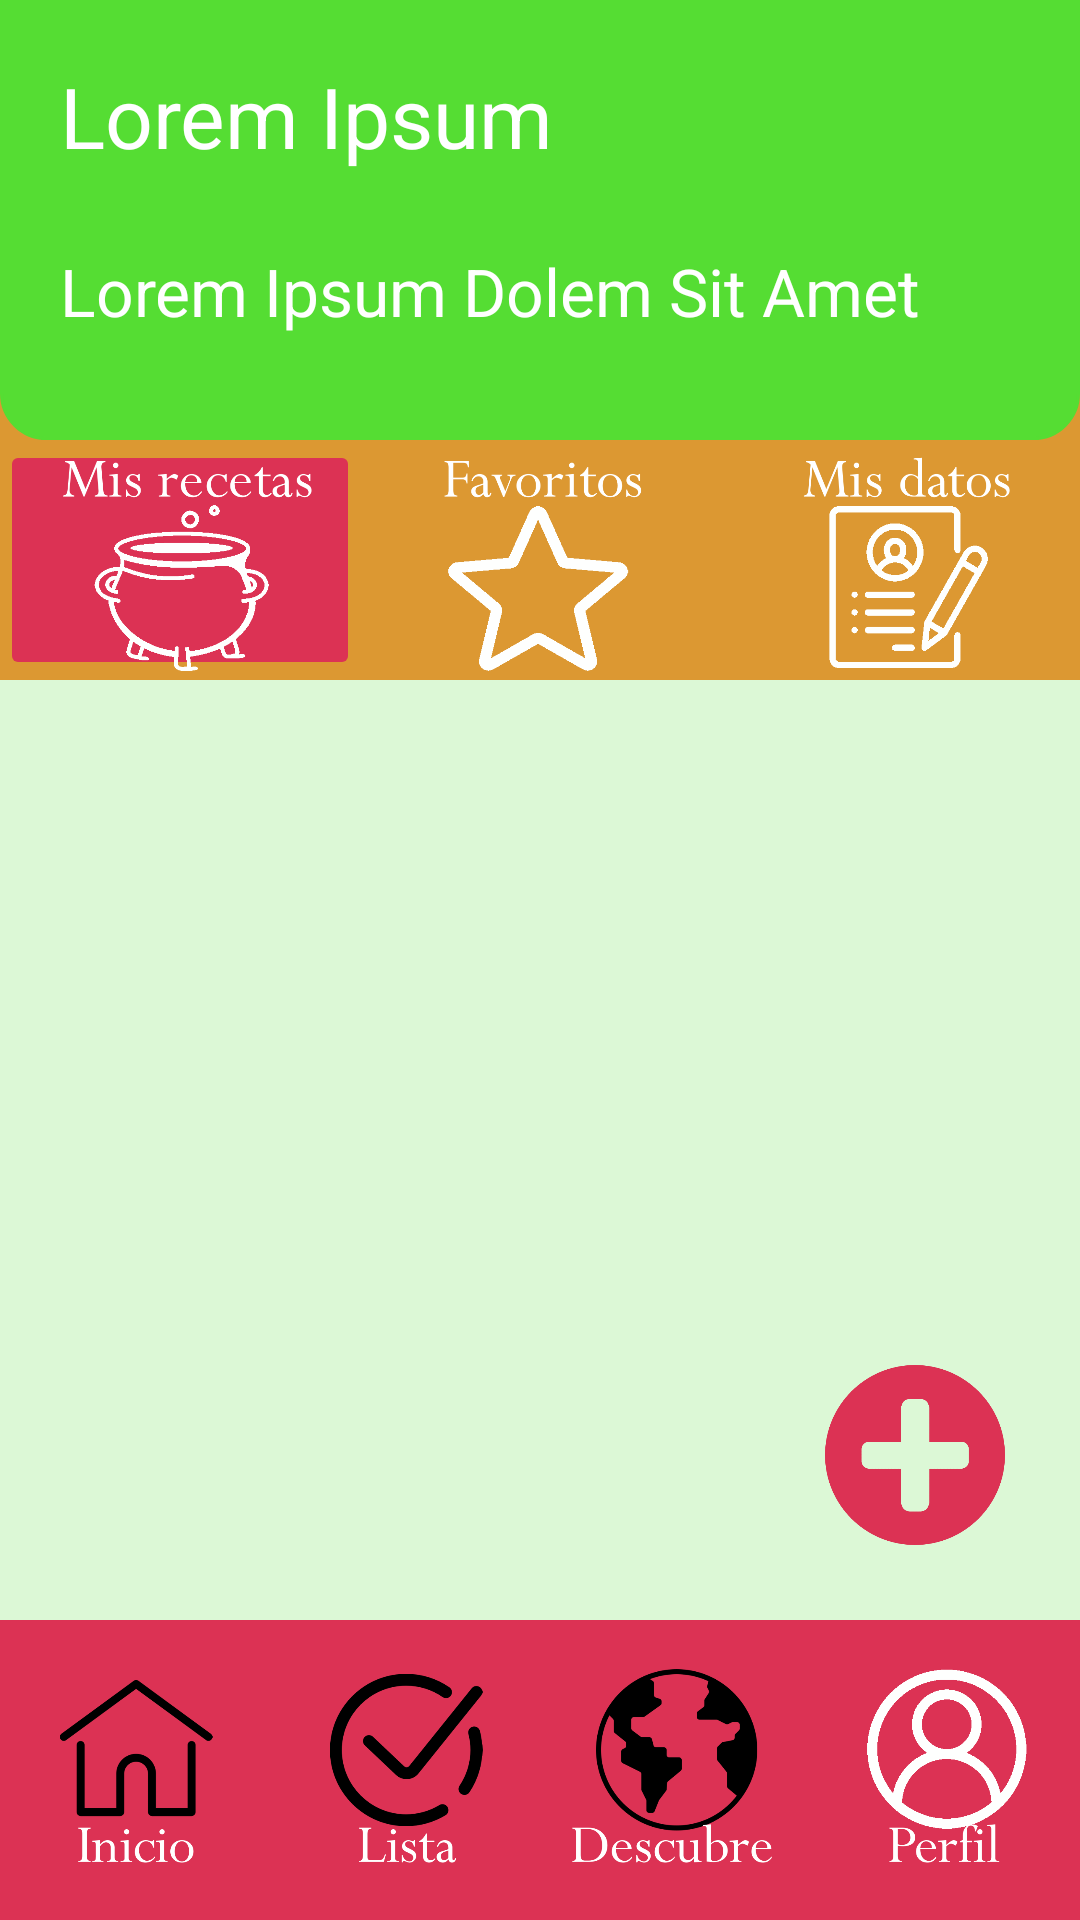

Produce the Android XML layout that renders to this screen, including the resource entries it uses.
<!-- AndroidManifest.xml: application theme Theme.Cheflim -->
<!-- res/layout/activity_perfil_recetas.xml -->
<?xml version="1.0" encoding="utf-8"?>
<LinearLayout xmlns:android="http://schemas.android.com/apk/res/android"
    xmlns:app="http://schemas.android.com/apk/res-auto"
    xmlns:tools="http://schemas.android.com/tools"
    android:layout_width="match_parent"
    android:layout_height="match_parent"
    android:orientation="vertical"
    tools:context=".PerfilRecetas">
    <LinearLayout
        android:layout_width="match_parent"
        android:layout_height="0dp"
        android:orientation="vertical"
        android:layout_weight="1"
        android:background="@color/olive">
        <LinearLayout
            android:layout_width="match_parent"
            android:layout_height="wrap_content"
            android:orientation="vertical"
            android:background="@color/orange">
            <LinearLayout
                android:layout_width="match_parent"
                android:layout_height="wrap_content"
                android:orientation="vertical"
                android:background="@drawable/topcontainer"
                android:padding="20dp">
                <LinearLayout
                    android:layout_width="match_parent"
                    android:layout_height="wrap_content"
                    android:orientation="horizontal"
                    android:layout_marginBottom="10dp">
                    <TextView
                        android:id="@+id/ETuserpr"
                        android:layout_width="match_parent"
                        android:layout_height="wrap_content"
                        android:textSize="28sp"
                        android:text="Lorem Ipsum"
                        android:textColor="@color/white"/>

                </LinearLayout>
                <LinearLayout
                    android:layout_width="wrap_content"
                    android:layout_height="wrap_content"
                    android:orientation="vertical"
                    android:layout_marginTop="15dp"
                    android:layout_marginBottom="15dp">
                    <TextView
                        android:id="@+id/ETnamepr"
                        android:layout_width="match_parent"
                        android:layout_height="wrap_content"
                        android:textSize="22sp"
                        android:text="Lorem Ipsum Dolem Sit Amet"
                        android:textColor="@color/white"/>
                </LinearLayout>
            </LinearLayout>
            <LinearLayout
                android:layout_width="match_parent"
                android:layout_height="wrap_content"
                android:orientation="horizontal"
                android:background="@color/orange">
                <ImageButton
                    android:id="@+id/Misrecetaspd"
                    android:layout_width="0dp"
                    android:layout_height="80dp"
                    android:backgroundTint="@color/red"
                    android:layout_weight="1"
                    android:contentDescription="@string/default_content"
                    android:padding="0dp"
                    android:src="@drawable/misrecetas"
                    android:scaleType="fitCenter"
                    />
                <ImageButton
                    android:id="@+id/Favoritospd"
                    android:layout_width="0dp"
                    android:layout_height="80dp"
                    android:backgroundTint="@color/none"
                    android:layout_weight="1"
                    android:contentDescription="@string/default_content"
                    android:padding="0dp"
                    android:src="@drawable/favoritos"
                    android:scaleType="fitCenter"
                    android:onClick="IngresarPerFavdelPerReceta"/>
                <ImageButton
                    android:id="@+id/Misdatospd"
                    android:layout_width="0dp"
                    android:layout_height="80dp"
                    android:backgroundTint="@color/none"
                    android:layout_weight="1"
                    android:padding="0dp"
                    android:contentDescription="@string/default_content"
                    android:src="@drawable/misdatos"
                    android:scaleType="fitCenter"
                    android:onClick="IngresarPerDatosdelPerReceta"/>
            </LinearLayout>
        </LinearLayout>
        <androidx.coordinatorlayout.widget.CoordinatorLayout
            android:layout_width="match_parent"
            android:layout_height="match_parent">
            <ScrollView
                android:layout_width="match_parent"
                android:layout_height="wrap_content">
                <LinearLayout
                    android:id="@+id/layoutmyrecipes"
                    android:layout_width="match_parent"
                    android:layout_height="wrap_content"
                    android:orientation="vertical"
                    android:padding="20dp">

                </LinearLayout>
            </ScrollView>
            <ImageButton
                android:layout_width="60dp"
                android:layout_height="60dp"
                android:layout_gravity="bottom|end"
                android:layout_margin="25dp"
                android:backgroundTint="@color/none"
                android:padding="0dp"
                android:contentDescription="@string/default_content"
                android:src="@drawable/add"
                android:scaleType="centerInside"
                android:onClick="AgregarReceta"
                />
        </androidx.coordinatorlayout.widget.CoordinatorLayout>

    </LinearLayout>
    <LinearLayout
        android:layout_width="match_parent"
        android:layout_height="wrap_content"
        android:orientation="horizontal">

        <ImageButton
            android:id="@+id/MenuInicio"
            android:layout_width="0dp"
            android:layout_weight="1"
            android:layout_height="100dp"
            android:scaleType="fitCenter"
            android:src="@drawable/inicio_def"
            android:contentDescription="@string/default_content"
            android:background="@drawable/pmenubutton"
            android:onClick="IngresarIniciodelPerReceta"/>
        <ImageButton
            android:id="@+id/MenuLista"
            android:layout_width="0dp"
            android:layout_weight="1"
            android:layout_height="100dp"
            android:scaleType="fitCenter"
            android:src="@drawable/lista_def"
            android:contentDescription="@string/default_content"
            android:background="@drawable/pmenubutton"
            android:onClick="IngresarListadelPerReceta"/>
        <ImageButton
            android:id="@+id/MenuDescubre"
            android:layout_width="0dp"
            android:layout_weight="1"
            android:layout_height="100dp"
            android:scaleType="fitCenter"
            android:src="@drawable/descubre_def"
            android:contentDescription="@string/default_content"
            android:background="@drawable/pmenubutton"
            android:onClick="IngresarDescubredelPerReceta"/>
        <ImageButton
            android:id="@+id/MenuPerfil"
            android:layout_width="0dp"
            android:layout_weight="1"
            android:layout_height="100dp"
            android:scaleType="fitCenter"
            android:src="@drawable/perfil_sel"
            android:contentDescription="@string/default_content"
            android:background="@drawable/pmenubutton"/>

    </LinearLayout>
</LinearLayout>
<!-- resources referenced by this layout -->
<resources>
  <color name="none">#00FFFFFF</color>
  <color name="olive">#DCF8D6</color>
  <color name="orange">#DC9832</color>
  <color name="red">#DC3254</color>
  <color name="white">#FFFFFFFF</color>
  <!-- drawable add: png bitmap (drawable, 12947 bytes) -->
  <!-- drawable descubre_def: png bitmap (drawable, 24606 bytes) -->
  <!-- drawable favoritos: png bitmap (drawable, 14635 bytes) -->
  <!-- drawable inicio_def: png bitmap (drawable, 13718 bytes) -->
  <!-- drawable lista_def: png bitmap (drawable, 20597 bytes) -->
  <!-- drawable misdatos: png bitmap (drawable, 15924 bytes) -->
  <!-- drawable misrecetas: png bitmap (drawable, 18318 bytes) -->
  <!-- drawable perfil_sel: png bitmap (drawable, 11998 bytes) -->
  <!-- drawable pmenubutton (drawable) -->
  <?xml version="1.0" encoding="utf-8"?>
  <shape xmlns:android="http://schemas.android.com/apk/res/android"
      android:shape="rectangle">
      <stroke
          android:width="1sp"
          android:color="@color/red"/>
      <padding
          android:bottom="10sp"
          android:top="10sp"
          android:right="10sp"
          android:left="10sp"/>
      <solid android:color="@color/red"/>
  </shape>
  <!-- drawable topcontainer (drawable) -->
  <?xml version="1.0" encoding="utf-8"?>
  <shape xmlns:android="http://schemas.android.com/apk/res/android"
      android:shape="rectangle">
      <stroke
          android:width="1sp"
          android:color="@color/green"/>
      <padding
          android:bottom="10sp"
          android:top="10sp"
          android:right="10sp"
          android:left="10sp"/>
      <solid android:color="@color/green"/>
      <corners android:bottomLeftRadius="15dp"
          android:bottomRightRadius="15dp"/>
  </shape>
  <string name="default_content">.</string>
  <style name="Theme.Cheflim" parent="Base.Theme.Cheflim" />
  <color name="green">#55DD33</color>
  <style name="Base.Theme.Cheflim" parent="Theme.Material3.DayNight.NoActionBar">
          
          <item name="colorPrimary">@color/green</item>
          <item name="colorSecondary">@color/red</item>
          <item name="alertDialogTheme">@style/CustomAlertDialogTheme</item>
      </style>
  <style name="CustomAlertDialogTheme" parent="ThemeOverlay.AppCompat.Dialog.Alert">
          
          <item name="android:windowBackground">@color/orange</item>
          
          <item name="android:textColor">@color/black</item>
          <item name="android:buttonBarNegativeButtonStyle">@style/CustomAlertDialogButton2</item>
          <item name="android:buttonBarPositiveButtonStyle">@style/CustomAlertDialogButton</item>
  
      </style>
  <color name="black">#FF000000</color>
  <style name="CustomAlertDialogButton2" parent="Widget.AppCompat.Button.ButtonBar.AlertDialog">
          
          <item name="android:background">@color/orange</item>
          
          <item name="android:textColor">@color/white</item>
      </style>
  <style name="CustomAlertDialogButton" parent="Widget.AppCompat.Button.ButtonBar.AlertDialog">
          
          <item name="android:background">@color/red</item>
          
          <item name="android:textColor">@color/white</item>
      </style>
</resources>
